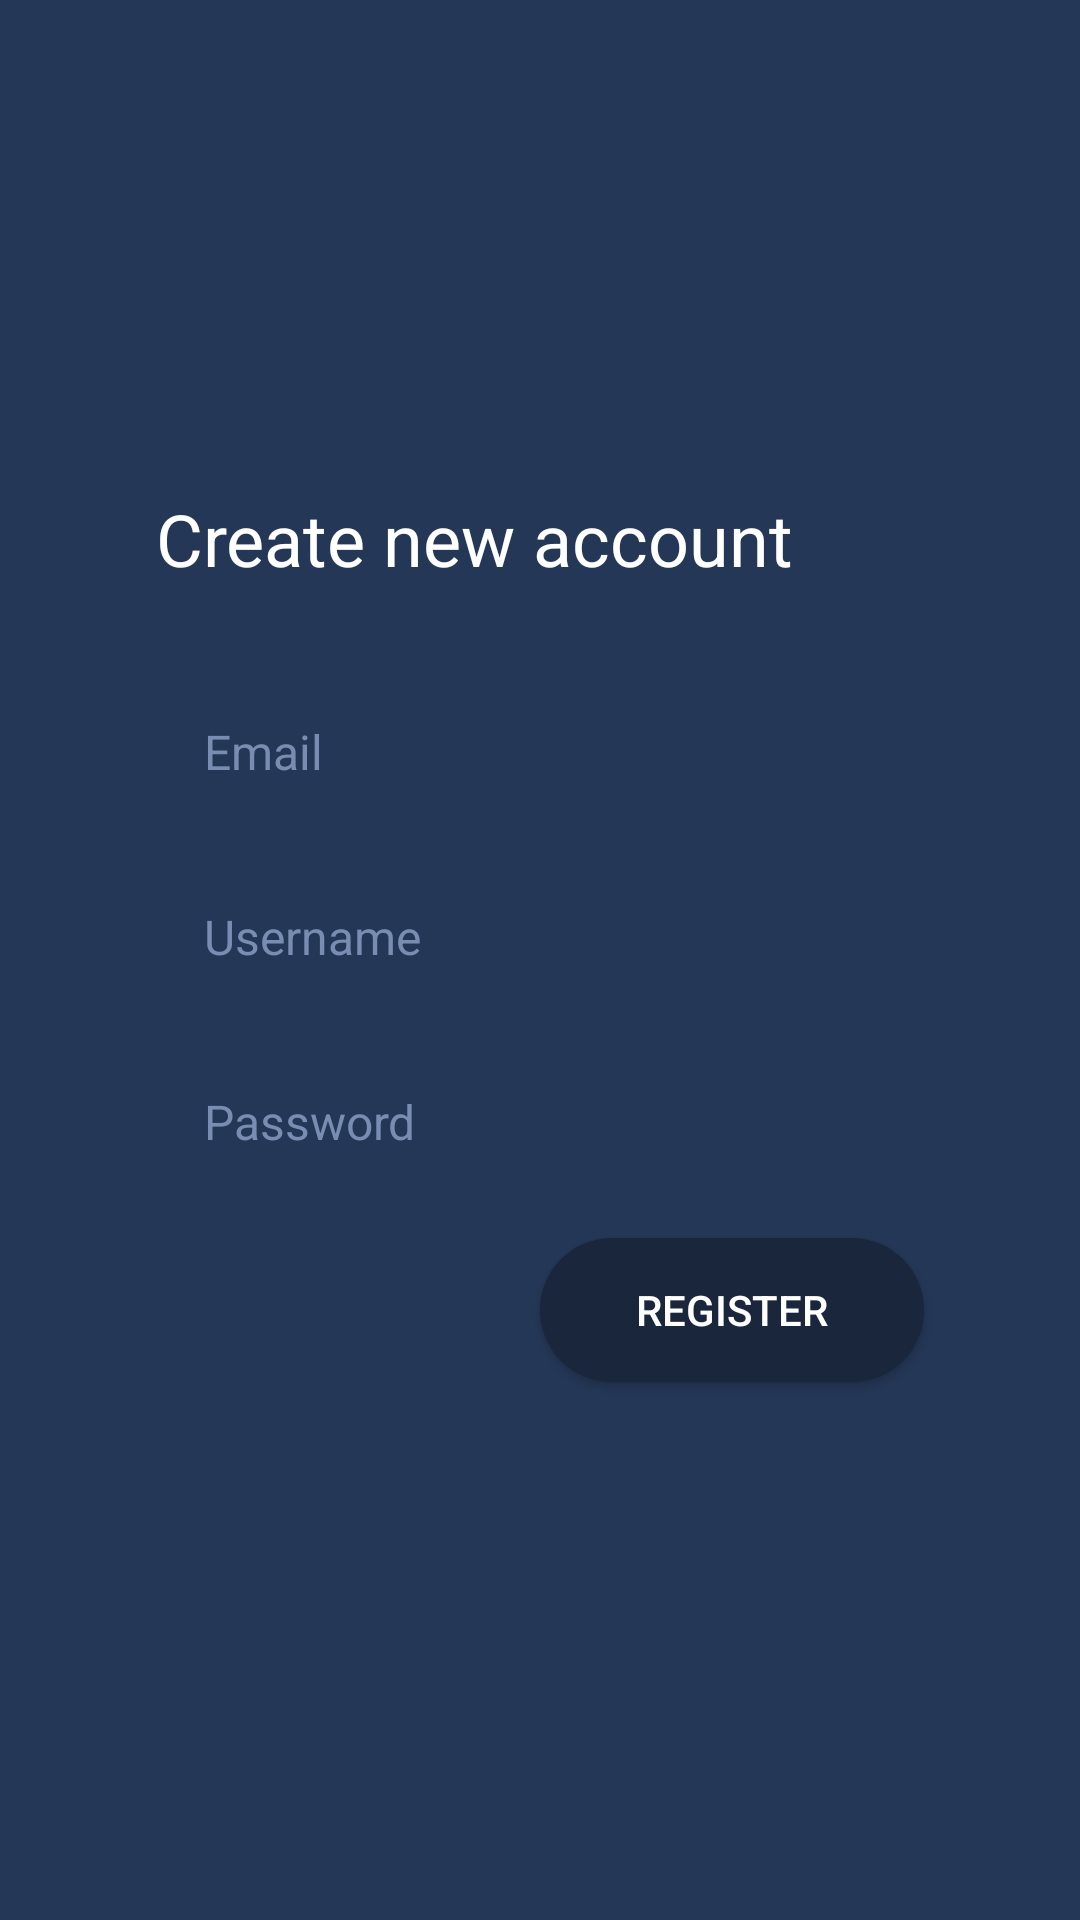

Layout XML and referenced resources for this Android screen:
<!-- AndroidManifest.xml: activity theme AppTheme.NoActionBar -->
<!-- res/layout/activity_register.xml -->
<?xml version="1.0" encoding="utf-8"?>
<androidx.constraintlayout.widget.ConstraintLayout xmlns:android="http://schemas.android.com/apk/res/android"
    xmlns:app="http://schemas.android.com/apk/res-auto"
    xmlns:tools="http://schemas.android.com/tools"
    android:id="@+id/rootLayout"
    android:layout_width="match_parent"
    android:layout_height="match_parent"
    android:background="@color/colorPrimary"
    android:clickable="true"
    android:focusable="true"
    android:focusableInTouchMode="true"
    android:theme="@style/ThemeOverlay.AppCompat.Dark"
    tools:context=".RegisterActivity">

    <ScrollView
        android:layout_width="match_parent"
        android:layout_height="wrap_content"
        app:layout_constraintBottom_toBottomOf="parent"
        app:layout_constraintTop_toTopOf="parent">

        <LinearLayout
            android:id="@+id/mainLayout"
            android:layout_width="wrap_content"
            android:layout_height="wrap_content"
            android:layout_gravity="center_horizontal"
            android:clickable="true"
            android:clipToPadding="false"
            android:focusable="true"
            android:focusableInTouchMode="true"
            android:gravity="center"
            android:minWidth="450dp"
            android:orientation="vertical"
            android:paddingStart="52dp"
            android:paddingTop="32dp"
            android:paddingEnd="52dp"
            android:paddingBottom="32dp">

            <TextView
                style="@style/TextAppearance.AppCompat.Headline"
                android:layout_width="wrap_content"
                android:layout_height="wrap_content"
                android:layout_gravity="start"
                android:layout_marginBottom="32dp"
                android:text="@string/create_new_account" />

            <EditText
                android:id="@+id/inputEmail"
                style="@style/InputTextAlt"
                android:layout_width="match_parent"
                android:layout_height="wrap_content"
                android:layout_marginBottom="16dp"
                android:autofillHints="email"
                android:hint="@string/email"
                android:imeOptions="actionNext"
                android:inputType="textEmailAddress"
                android:maxLines="1"
                android:singleLine="true" />

            <EditText
                android:id="@+id/inputUsername"
                style="@style/InputTextAlt"
                android:layout_width="match_parent"
                android:layout_height="wrap_content"
                android:layout_marginBottom="16dp"
                android:digits="abcçdefgğhıijklmnoöprsştuüvyzxwq ABCÇDEFGĞHIİJKLMNOÖPRSŞTUÜVYZXWQ 0123456789"
                android:hint="@string/username"
                android:imeOptions="actionNext"
                android:importantForAutofill="no"
                android:inputType="text"
                android:maxLength="30"
                android:maxLines="1"
                android:singleLine="true" />

            <EditText
                android:id="@+id/inputPassword"
                style="@style/InputTextAlt"
                android:layout_width="match_parent"
                android:layout_height="wrap_content"
                android:layout_marginBottom="16dp"
                android:hint="@string/password"
                android:imeOptions="actionGo"
                android:importantForAutofill="no"
                android:inputType="textPassword"
                android:maxLines="1"
                android:singleLine="true" />

            <Button
                android:id="@+id/btRegister"
                style="@style/FrostButtonAlt"
                android:layout_width="wrap_content"
                android:layout_height="wrap_content"
                android:layout_gravity="end"
                android:layout_marginBottom="16dp"
                android:onClick="onClickRegister"
                android:text="@string/register" />

        </LinearLayout>

    </ScrollView>

    <ImageButton
        style="@style/Widget.AppCompat.ActionButton"
        android:layout_width="wrap_content"
        android:layout_height="wrap_content"
        android:layout_margin="4dp"
        android:contentDescription="@string/back"
        android:onClick="onBackPressed"
        android:src="@drawable/ic_back"
        app:layout_constraintStart_toStartOf="parent"
        app:layout_constraintTop_toTopOf="parent" />

</androidx.constraintlayout.widget.ConstraintLayout>
<!-- resources referenced by this layout -->
<resources>
  <color name="colorPrimary">#243756</color>
  <string name="back">Back</string>
  <string name="create_new_account">Create new account</string>
  <string name="email">Email</string>
  <string name="password">Password</string>
  <string name="register">Register</string>
  <string name="username">Username</string>
  <style name="FrostButtonAlt" parent="FrostButton">
          <item name="android:background">@drawable/button_bg_alt</item>
      </style>
  <style name="InputTextAlt" parent="InputText">
          <item name="android:textColor">@android:color/white</item>
          <item name="android:textColorHint">@color/colorPrimaryLighter</item>
          <item name="android:background">@drawable/input_bg_alt</item>
      </style>
  <style name="AppTheme.NoActionBar" parent="AppTheme">
          <item name="windowActionBar">false</item>
          <item name="windowNoTitle">true</item>
      </style>
  <style name="FrostButton" parent="TextAppearance.AppCompat.Button">
          <item name="android:textColor">@android:color/white</item>
          <item name="android:background">@drawable/button_bg</item>
          <item name="android:paddingTop">10dp</item>
          <item name="android:paddingBottom">10dp</item>
          <item name="android:paddingStart">32dp</item>
          <item name="android:paddingEnd">32dp</item>
          <item name="android:textSize">14sp</item>
          <item name="android:elevation">4dp</item>
      </style>
  <!-- drawable button_bg_alt (drawable) -->
  <?xml version="1.0" encoding="utf-8"?>
  <ripple xmlns:android="http://schemas.android.com/apk/res/android"
      android:color="@color/colorPrimaryRipple">
      <item>
          <shape android:shape="rectangle">
              <solid android:color="@color/colorPrimaryDark" />
              <corners android:radius="24dp" />
          </shape>
      </item>
  </ripple>
  <style name="InputText" parent="Widget.AppCompat.EditText">
          <item name="android:background">@drawable/input_bg</item>
          <item name="android:paddingTop">12dp</item>
          <item name="android:paddingBottom">12dp</item>
          <item name="android:paddingStart">16dp</item>
          <item name="android:paddingEnd">16dp</item>
          <item name="android:textSize">16sp</item>
      </style>
  <color name="colorPrimaryLighter">#788DB1</color>
  <style name="AppTheme" parent="Theme.AppCompat.DayNight.DarkActionBar">
          <item name="colorPrimary">@color/colorPrimary</item>
          <item name="colorPrimaryDark">@color/colorPrimaryDark</item>
          <item name="colorAccent">@color/colorAccent</item>
          <item name="android:windowBackground">@color/colorBg</item>
          <item name="actionBarStyle">@style/ActionBar</item>
      </style>
  <color name="colorPrimaryRipple">#A6BBDD</color>
  <color name="colorPrimaryDark">#19263b</color>
  <color name="colorAccent">#f6b93b</color>
  <color name="colorBg">#FFFFFF</color>
  <style name="ActionBar" parent="Widget.AppCompat.ActionBar.Solid">
          <item name="titleTextStyle">@style/ActionBarTextStyle</item>
      </style>
  <style name="ActionBarTextStyle" parent="TextAppearance.AppCompat.Title">
          <item name="android:textSize">20sp</item>
      </style>
</resources>
